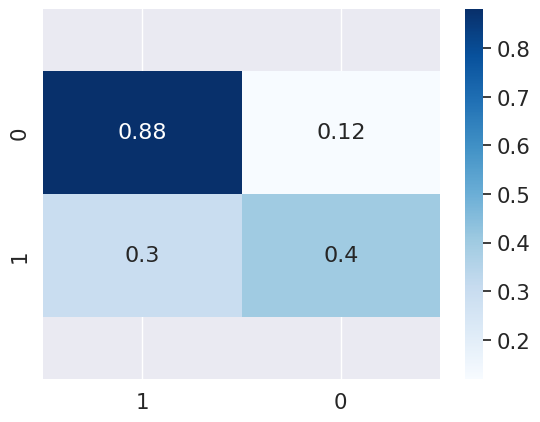

The script that saved this image:
import seaborn as sn
import pandas as pd
import matplotlib.pyplot as plt

array = [[.88,.12],
     [.3,.40]]        
df_cm = pd.DataFrame(array, range(2),
                  [1,0])

sn.set(font_scale=1.4)#for label size
ax = sn.heatmap(df_cm, cmap="Blues", annot=True,annot_kws={"size": 16})# font size
bottom, top = ax.get_ylim()
ax.set_ylim(bottom + 0.5, top - 0.5)


plt.show()
